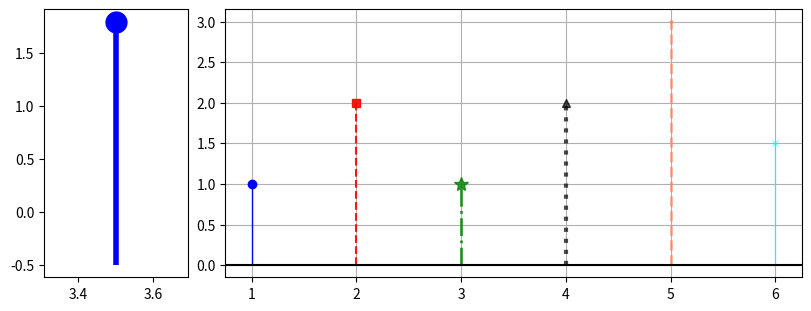

Write the Python code that produced this figure.
# -*- coding: utf-8 -*-
"""
Created on Thu Jun  1 15:24:25 2023

@author: OBRIEJ25
"""

import matplotlib.pyplot as plt

def plt_stem(x, y, y0=0,    c='b', alpha=1.0, label=None,   marker='o', ms=4,    ls='-', lw=1.0,   axis=None):
    """
    Shorthand function to make a stem plot in the active axis in matplotlib.
    Variables all have their usual meaning.
    Returns the stem plot components if further editing is desired.
    """
    if axis: mark, stem, _ = axis.stem(x, y, bottom=y0, linefmt=c, label=label)
    else: mark, stem, _ = plt.stem(x, y, bottom=y0, linefmt=c, label=label)
    plt.setp(stem,'ls',ls), plt.setp(stem,'lw',lw), plt.setp(stem,'alpha',alpha)
    plt.setp(mark,'marker',marker), plt.setp(mark,'ms',ms, c=c), plt.setp(mark,'alpha',alpha)
    return (mark, stem, _)

# Test
if "__main__" in __name__:
    fig, [bx, ax] = plt.subplots(1,2, figsize=[8,3], width_ratios=[1,4], constrained_layout=True)

    xs, ys = [1,2,3,4,5,6], [1,2,1,2,3,1.5]
    c, alpha = ['b','r','g','k','coral','cyan'], [1,0.9,0.8,0.7,0.6,0.5]
    m, ms = ['o','s','*','^','v','x'], [6,6,10,6,2,5]
    ls, lw = ['-','--','-.',':','--','-'], [1,1.5,2,3,2,1]
    for x,y,c0,a0,m0,ms0,ls0,lw0 in zip(xs, ys, c, alpha, m, ms, ls, lw):
        plt_stem(x, y, 0, c=c0, alpha=a0, marker=m0, ms=ms0, ls=ls0, lw=lw0)
    plt_stem(3.5, 1.8, -0.5, ms=15, lw=4, axis=bx)
    ax.axhline(0, c='k')
    ax.grid()
    plt.show()

